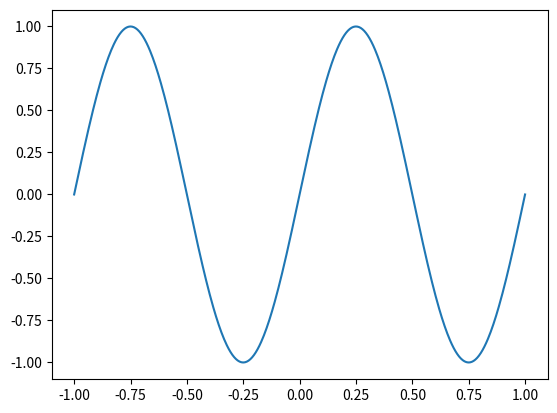

Reproduce this figure in Python.
import numpy as np
import matplotlib.pyplot as plt

x=5
print(np.square(x))
theta = 45
print(np.sin(theta))
print(np.cos(theta))
meshPoints=np.linspace(-1,1,500)
print(meshPoints[53])
plt.plot(meshPoints,np.sin(2*np.pi*meshPoints))
plt.show()
